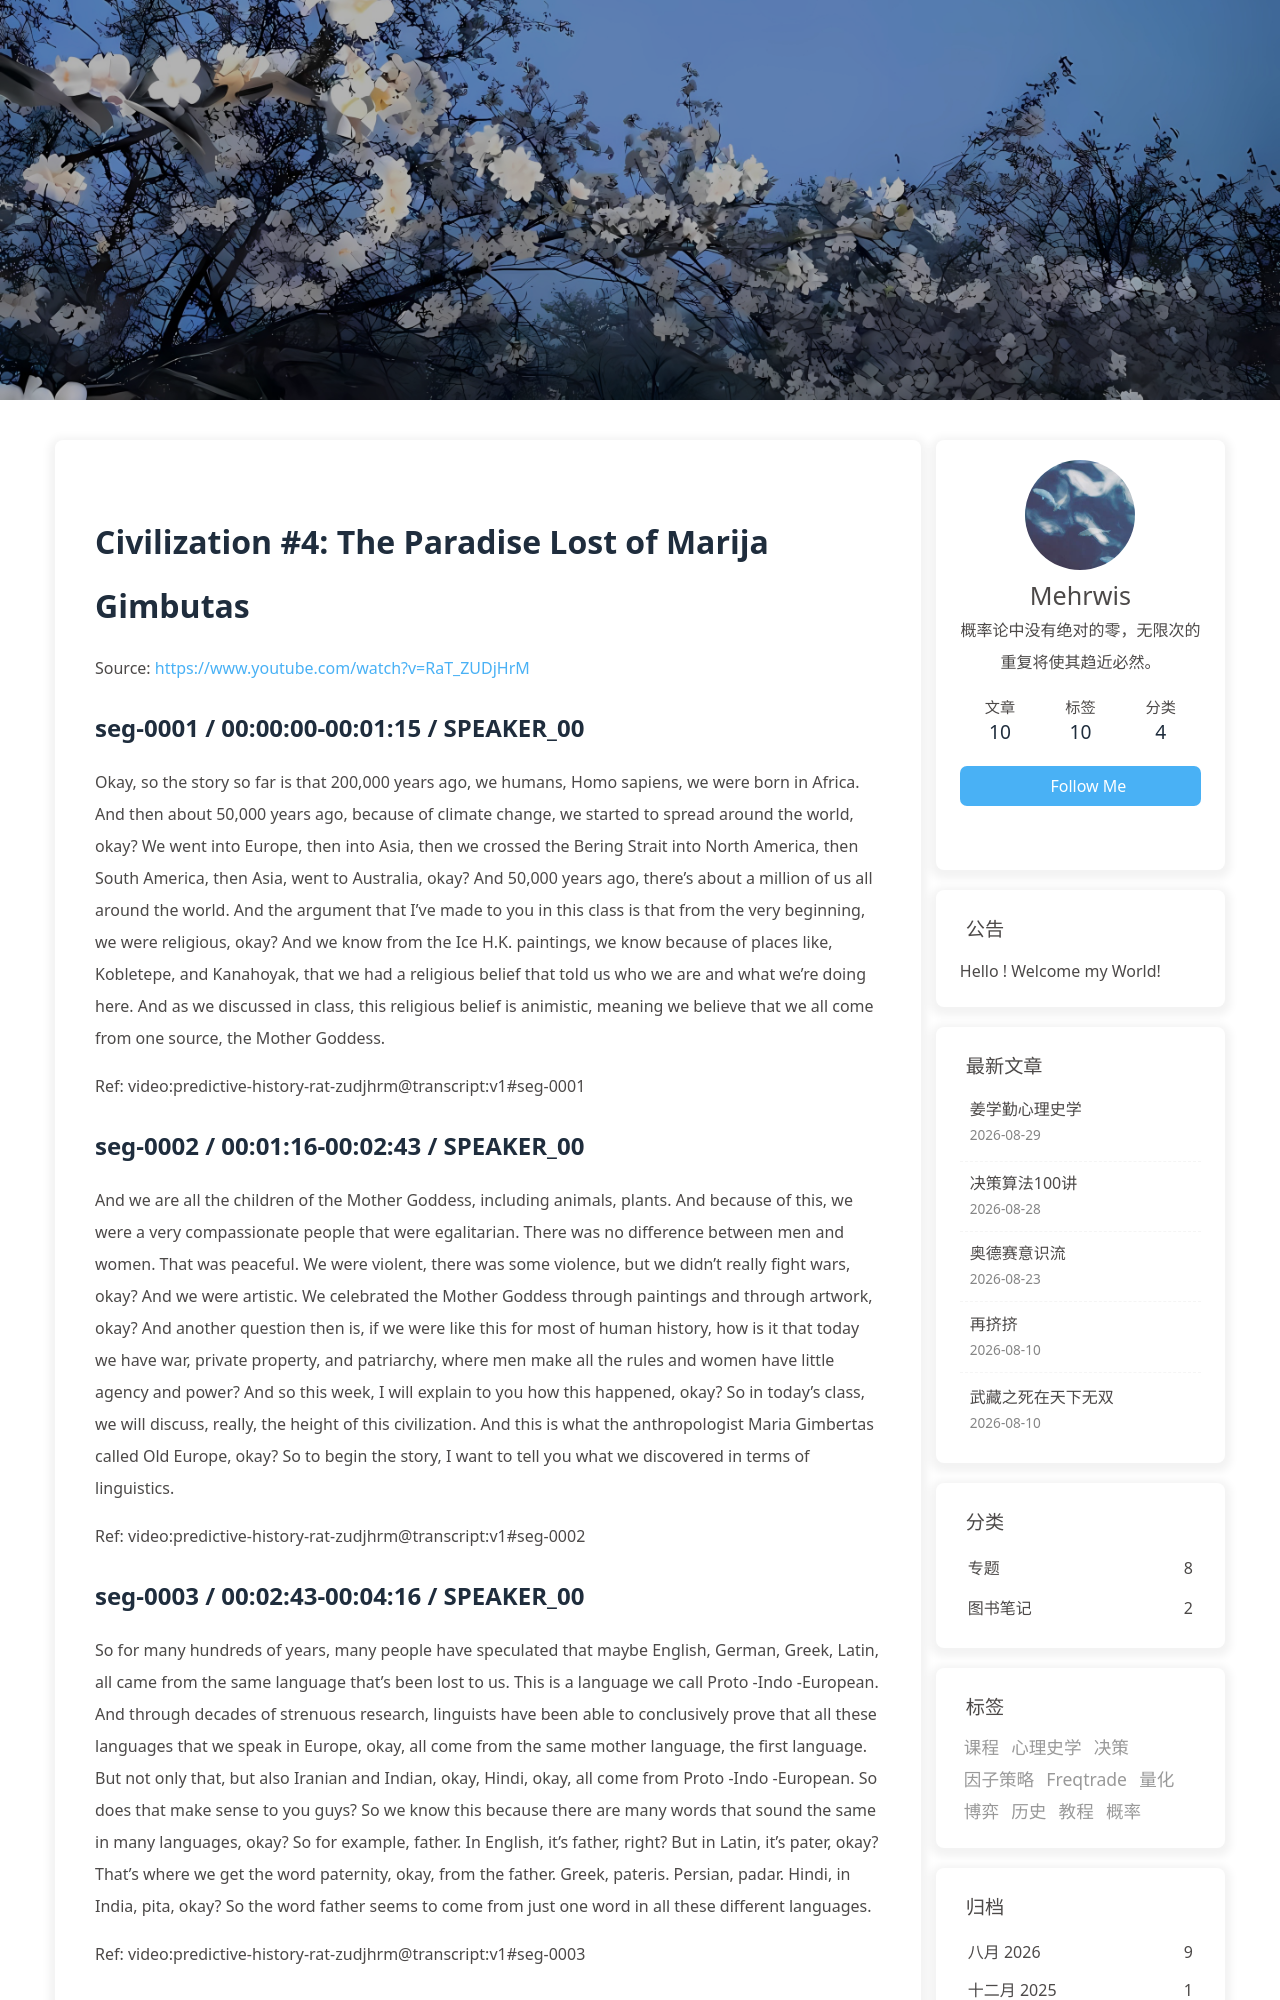

repository: morewhyhan/morewhyhan.github.io · page: book/psychohistory/2-Civilization/004-04-the-paradise-lost-of-marija-gimbutas.html · generator: jekyll

# Civilization #4:  The Paradise Lost of Marija Gimbutas

Source: https://www.youtube.com/watch?v=RaT_ZUDjHrM

## seg-0001 / 00:00:00-00:01:15 / SPEAKER_00

Okay, so the story so far is that 200,000 years ago, we humans, Homo sapiens, we were born in Africa. And then about 50,000 years ago, because of climate change, we started to spread around the world, okay? We went into Europe, then into Asia, then we crossed the Bering Strait into North America, then South America, then Asia, went to Australia, okay? And 50,000 years ago, there's about a million of us all around the world. And the argument that I've made to you in this class is that from the very beginning, we were religious, okay? And we know from the Ice H.K. paintings, we know because of places like, Kobletepe, and Kanahoyak, that we had a religious belief that told us who we are and what we're doing here. And as we discussed in class, this religious belief is animistic, meaning we believe that we all come from one source, the Mother Goddess.

Ref: video:predictive-history-rat-zudjhrm@transcript:v1#seg-0001

## seg-0002 / 00:01:16-00:02:43 / SPEAKER_00

And we are all the children of the Mother Goddess, including animals, plants. And because of this, we were a very compassionate people that were egalitarian. There was no difference between men and women. That was peaceful. We were violent, there was some violence, but we didn't really fight wars, okay? And we were artistic. We celebrated the Mother Goddess through paintings and through artwork, okay? And another question then is, if we were like this for most of human history, how is it that today we have war, private property, and patriarchy, where men make all the rules and women have little agency and power? And so this week, I will explain to you how this happened, okay? So in today's class, we will discuss, really, the height of this civilization. And this is what the anthropologist Maria Gimbertas called Old Europe, okay? So to begin the story, I want to tell you what we discovered in terms of linguistics.

Ref: video:predictive-history-rat-zudjhrm@transcript:v1#seg-0002

## seg-0003 / 00:02:43-00:04:16 / SPEAKER_00

So for many hundreds of years, many people have speculated that maybe English, German, Greek, Latin, all came from the same language that's been lost to us. This is a language we call Proto -Indo -European. And through decades of strenuous research, linguists have been able to conclusively prove that all these languages that we speak in Europe, okay, all come from the same mother language, the first language. But not only that, but also Iranian and Indian, okay, Hindi, okay, all come from Proto -Indo -European. So does that make sense to you guys? So we know this because there are many words that sound the same in many languages, okay? So for example, father. In English, it's father, right? But in Latin, it's pater, okay? That's where we get the word paternity, okay, from the father. Greek, pateris. Persian, padar. Hindi, in India, pita, okay? So the word father seems to come from just one word in all these different languages.

Ref: video:predictive-history-rat-zudjhrm@transcript:v1#seg-0003

## seg-0004 / 00:04:16-00:05:38 / SPEAKER_00

Then you look at the word mother, okay? Mother, matar, matara, madar, mat, okay? Also sounds very similar. So again, for hundreds of years, people have speculated that there was just one language. And if you look at this map, okay? So for example, the English word for two, okay, the number two. You can draw a schematic that shows you how all these languages, the word two, derived just from one word, dua, okay? So languages have been able to piece together this proto -Indo -European language. We've also been able to figure out how this language spread, okay? So there are two hypotheses. Either the language spread from Turkey, Anatolia, or from Ukraine, okay? Basically Russia. And we know it spread all around the world, okay? So basically all of Europe. And including Iran and India, okay? So this is the first language of all these languages that we speak today in most of Asia and all of Europe, okay?

Ref: video:predictive-history-rat-zudjhrm@transcript:v1#seg-0004
